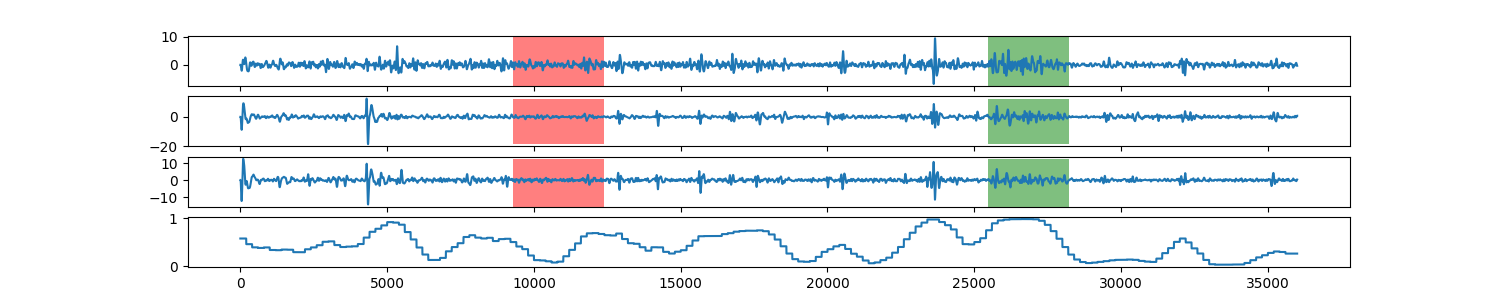

Source data for this figure (header and first rows):
0, 0.579904096185
1, 0.5799
2, 0.5799
3, 0.5799
4, 0.5799
5, 0.5799
6, 0.5799
7, 0.5799
8, 0.5799
9, 0.5799
10, 0.5799
11, 0.5799
12, 0.5799
13, 0.5799
14, 0.5799
15, 0.5799
16, 0.5799
17, 0.5799
18, 0.5799
19, 0.5799
20, 0.5799
21, 0.5799
22, 0.5799
23, 0.5799
24, 0.5799
25, 0.5799
26, 0.5799
27, 0.5799
28, 0.5799
29, 0.5799
30, 0.5799
31, 0.5799
32, 0.5799
33, 0.5799
34, 0.5799
35, 0.5799
36, 0.5799
37, 0.5799
38, 0.5799
39, 0.5799
40, 0.5799
41, 0.5799
42, 0.5799
43, 0.5799
44, 0.5799
45, 0.5799
46, 0.5799
47, 0.5799
48, 0.5799
49, 0.5799
50, 0.5799
51, 0.5799
52, 0.5799
53, 0.5799
54, 0.5799
55, 0.5799
56, 0.5799
57, 0.5799
58, 0.5799
59, 0.5799
60, 0.5799
... 35,938 more rows
